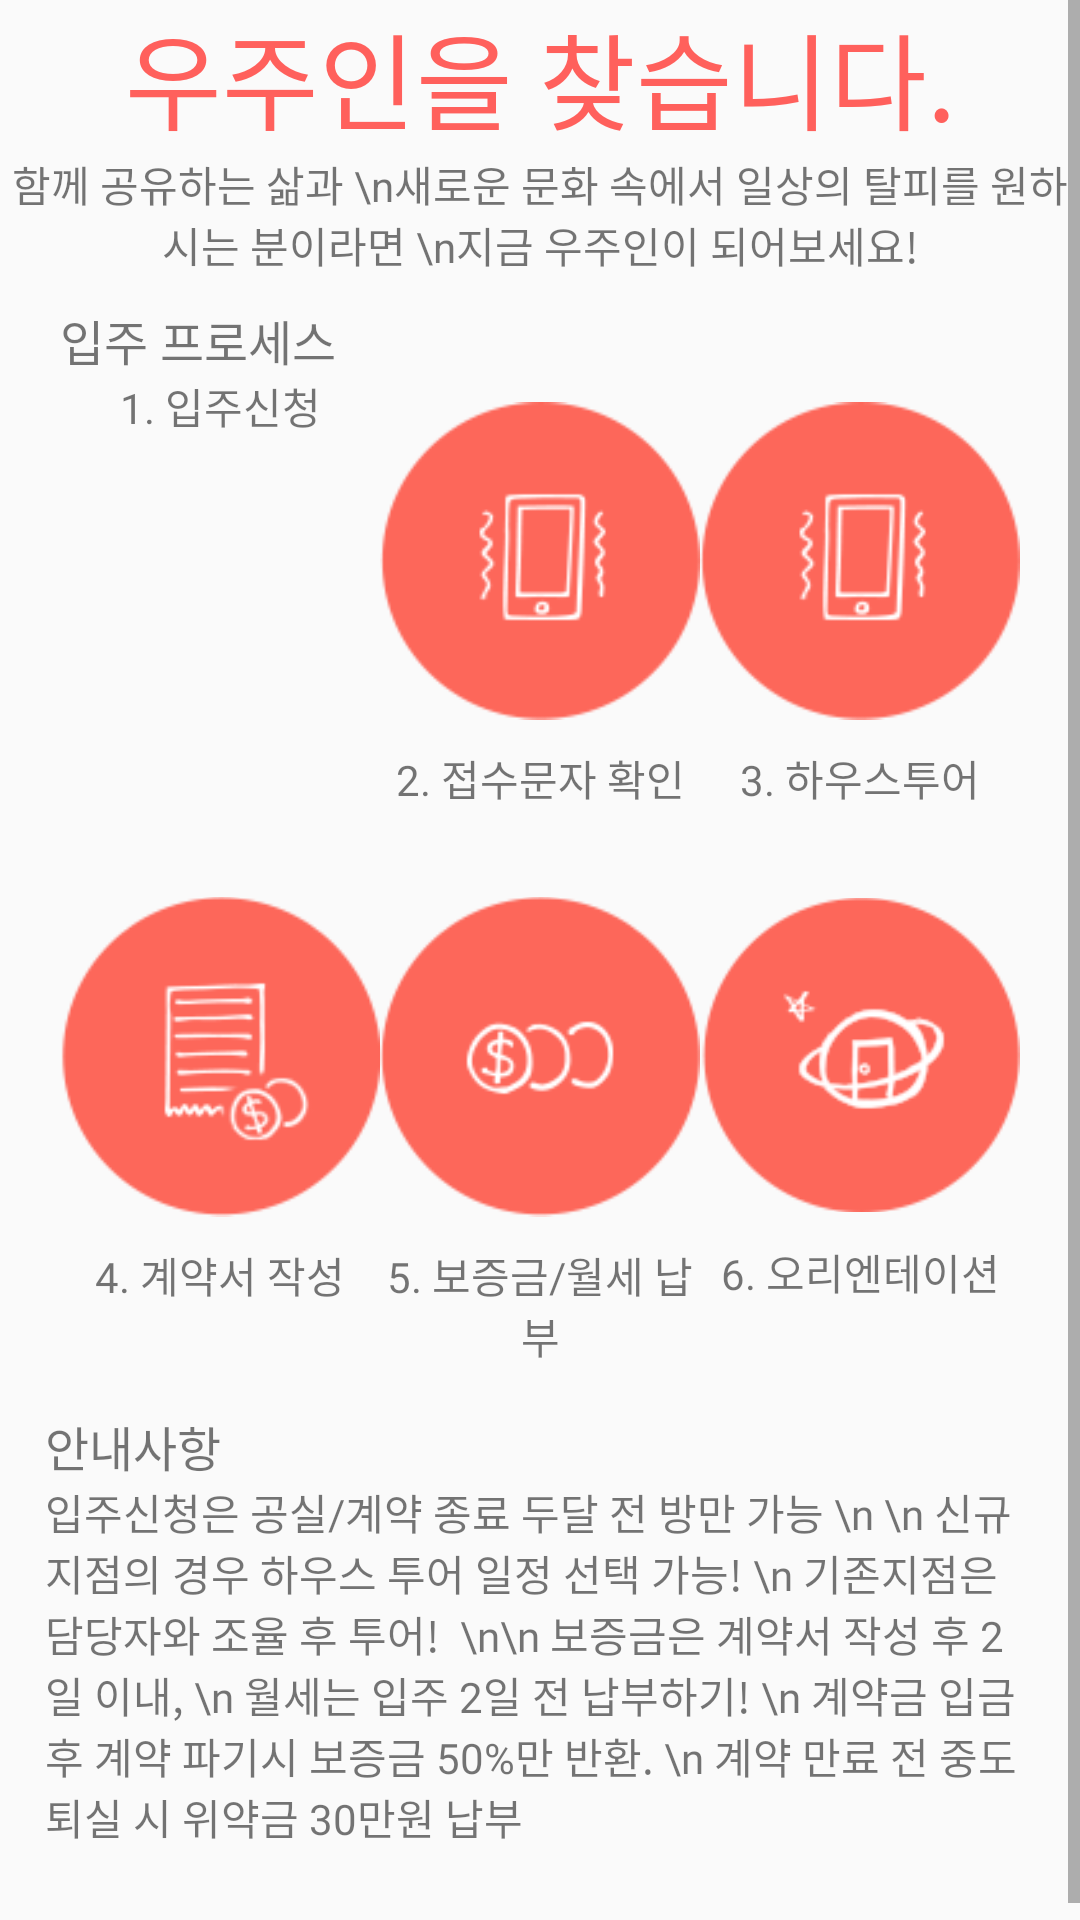

Produce the Android XML layout that renders to this screen, including the resource entries it uses.
<!-- AndroidManifest.xml: application theme AppTheme -->
<!-- res/layout/housemanual_viewpage1.xml -->
<?xml version="1.0" encoding="utf-8"?>
<LinearLayout xmlns:android="http://schemas.android.com/apk/res/android"
    xmlns:app="http://schemas.android.com/apk/res-auto"
    android:layout_width="match_parent"
    android:layout_height="match_parent"
    android:orientation="vertical">

    <ScrollView
        android:layout_width="match_parent"
        android:layout_height="wrap_content">

        <LinearLayout
            android:layout_width="match_parent"
            android:layout_height="wrap_content"
            android:orientation="vertical">


            <TextView
                android:layout_width="match_parent"
                android:layout_height="wrap_content"
                android:fontFamily="@font/notosanskr_bold"
                android:gravity="center"
                android:text="우주인을 찾습니다."
                android:textColor="@color/colorMainChorale"
                android:textSize="35sp" />

            <TextView
                android:layout_width="match_parent"
                android:layout_height="wrap_content"
                android:gravity="center"
                android:text="함께 공유하는 삶과 \n새로운 문화 속에서 일상의 탈피를 원하시는 분이라면 \n지금 우주인이 되어보세요!" />

            <androidx.constraintlayout.widget.ConstraintLayout
                android:layout_width="match_parent"
                android:layout_height="wrap_content"
                android:layout_marginTop="10dp">

                <TextView
                    android:id="@+id/tv_movein_process1"
                    android:layout_width="match_parent"
                    android:layout_height="wrap_content"
                    android:layout_marginStart="20dp"
                    android:fontFamily="@font/notosanskr_bold"
                    android:text="입주 프로세스"
                    android:textSize="16sp"
                    app:layout_constraintStart_toStartOf="parent"
                    app:layout_constraintTop_toTopOf="parent" />

                <LinearLayout
                    android:id="@+id/layout_process_layout1"
                    android:layout_width="match_parent"
                    android:layout_height="wrap_content"
                    android:orientation="horizontal"
                    app:layout_constraintTop_toBottomOf="@id/tv_movein_process1">

                    <LinearLayout
                        android:id="@+id/layout_process1"
                        android:layout_width="0dp"
                        android:layout_height="wrap_content"
                        android:layout_marginStart="20dp"
                        android:layout_weight="10"
                        android:orientation="vertical">

                        <ImageView
                            android:layout_width="wrap_content"
                            android:layout_height="wrap_content"
                            android:src="@drawable/movein_process_img1" />

                        <TextView
                            android:layout_width="match_parent"
                            android:layout_height="wrap_content"
                            android:fontFamily="@font/notosanskr_bold"
                            android:gravity="center"
                            android:text="1. 입주신청" />

                    </LinearLayout>

                    <LinearLayout
                        android:id="@+id/layout_process2"
                        android:layout_width="0dp"
                        android:layout_height="wrap_content"
                        android:layout_weight="10"
                        android:orientation="vertical">

                        <ImageView
                            android:layout_width="wrap_content"
                            android:layout_height="wrap_content"
                            android:src="@drawable/movein_process_img2" />

                        <TextView
                            android:layout_width="match_parent"
                            android:layout_height="wrap_content"
                            android:fontFamily="@font/notosanskr_bold"
                            android:gravity="center"
                            android:text="2. 접수문자 확인" />

                    </LinearLayout>

                    <LinearLayout
                        android:id="@+id/layout_process3"
                        android:layout_width="0dp"
                        android:layout_height="wrap_content"
                        android:layout_marginEnd="20dp"
                        android:layout_weight="10"
                        android:orientation="vertical">

                        <ImageView
                            android:layout_width="wrap_content"
                            android:layout_height="wrap_content"
                            android:src="@drawable/movein_process_img2" />

                        <TextView
                            android:layout_width="match_parent"
                            android:layout_height="wrap_content"
                            android:fontFamily="@font/notosanskr_bold"
                            android:gravity="center"
                            android:text="3. 하우스투어" />

                    </LinearLayout>
                </LinearLayout>

                <LinearLayout
                    android:id="@+id/layout_process_layout2"
                    android:layout_width="match_parent"
                    android:layout_height="wrap_content"
                    android:layout_marginTop="20dp"
                    android:orientation="horizontal"
                    app:layout_constraintTop_toBottomOf="@id/layout_process_layout1">

                    <LinearLayout
                        android:id="@+id/layout_process4"
                        android:layout_width="0dp"
                        android:layout_height="wrap_content"
                        android:layout_marginStart="20dp"
                        android:layout_weight="10"
                        android:orientation="vertical">

                        <ImageView
                            android:layout_width="wrap_content"
                            android:layout_height="wrap_content"
                            android:src="@drawable/movein_process_img4" />

                        <TextView
                            android:layout_width="match_parent"
                            android:layout_height="wrap_content"
                            android:fontFamily="@font/notosanskr_bold"
                            android:gravity="center"
                            android:text="4. 계약서 작성" />

                    </LinearLayout>

                    <LinearLayout
                        android:id="@+id/layout_process5"
                        android:layout_width="0dp"
                        android:layout_height="wrap_content"
                        android:layout_weight="10"
                        android:orientation="vertical">

                        <ImageView
                            android:layout_width="wrap_content"
                            android:layout_height="wrap_content"
                            android:src="@drawable/movein_process_img5" />

                        <TextView
                            android:layout_width="match_parent"
                            android:layout_height="wrap_content"
                            android:fontFamily="@font/notosanskr_bold"
                            android:gravity="center"
                            android:text="5. 보증금/월세 납부" />

                    </LinearLayout>

                    <LinearLayout
                        android:id="@+id/layout_process6"
                        android:layout_width="0dp"
                        android:layout_height="wrap_content"
                        android:layout_marginEnd="20dp"
                        android:layout_weight="10"
                        android:orientation="vertical">

                        <ImageView
                            android:layout_width="wrap_content"
                            android:layout_height="wrap_content"
                            android:src="@drawable/movein_process_img6" />

                        <TextView
                            android:layout_width="match_parent"
                            android:layout_height="wrap_content"
                            android:fontFamily="@font/notosanskr_bold"
                            android:gravity="center"
                            android:text="6. 오리엔테이션" />

                    </LinearLayout>
                </LinearLayout>

            </androidx.constraintlayout.widget.ConstraintLayout>
        <LinearLayout
            android:layout_width="match_parent"
            android:layout_height="wrap_content"
            android:orientation="vertical"
            android:layout_margin="15dp"
            >
            <TextView
                android:layout_width="match_parent"
                android:layout_height="wrap_content"
                android:text="안내사항"
                android:fontFamily="@font/notosanskr_bold"
                android:textSize="16sp"/>
            <TextView
                android:layout_width="match_parent"
                android:layout_height="wrap_content"
                android:text="입주신청은 공실/계약 종료 두달 전 방만 가능 \n \n 신규지점의 경우 하우스 투어 일정 선택 가능! \n 기존지점은 담당자와 조율 후 투어!  \n\n 보증금은 계약서 작성 후 2일 이내, \n 월세는 입주 2일 전 납부하기! \n 계약금 입금 후 계약 파기시 보증금 50%만 반환. \n 계약 만료 전 중도 퇴실 시 위약금 30만원 납부"
                android:fontFamily="@font/notosanskr_light"
                android:layout_marginBottom="15dp"/>
        </LinearLayout>
        </LinearLayout>
    </ScrollView>

</LinearLayout>
<!-- resources referenced by this layout -->
<resources>
  <color name="colorMainChorale">#FF605C</color>
  <!-- drawable movein_process_img2: jpg bitmap (drawable, 6314 bytes) -->
  <!-- drawable movein_process_img4: jpg bitmap (drawable, 7321 bytes) -->
  <!-- drawable movein_process_img5: jpg bitmap (drawable, 6256 bytes) -->
  <!-- drawable movein_process_img6: jpg bitmap (drawable, 6909 bytes) -->
  <style name="AppTheme" parent="Theme.AppCompat.Light.NoActionBar">
          
          <item name="colorPrimary">@color/colorPrimary</item>
          <item name="colorPrimaryDark">#000000</item>
          <item name="colorAccent">#FF605C</item>
  
      </style>
  <color name="colorPrimary">#6200EE</color>
</resources>
